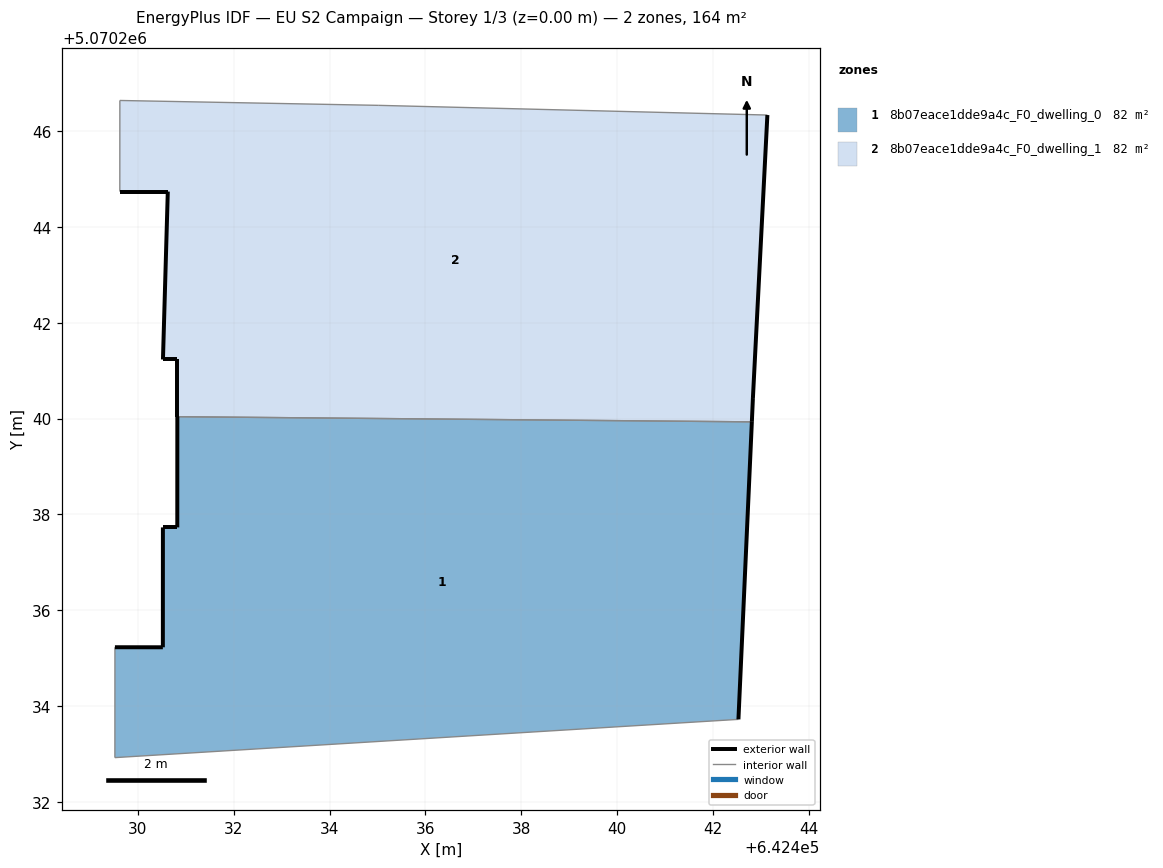
=== STOREY PLAN SPEC (per zone: floor XY polygon, exterior-wall plan segments, windows/doors) ===
zone 1: 8b07eace1dde9a4c_F0_dwelling_0  (82.1 m²)
  floor: (642442.53, 5070233.72) (642442.81, 5070239.93) (642430.82, 5070240.04) (642430.82, 5070237.73) (642430.52, 5070237.73) (642430.52, 5070235.23) (642429.52, 5070235.23) (642429.52, 5070232.93)
  exterior wall: (642442.81, 5070239.93) – (642442.53, 5070233.72)  [6.2 m]
  exterior wall: (642429.52, 5070235.23) – (642430.52, 5070235.23)  [1.0 m]
  exterior wall: (642430.52, 5070235.23) – (642430.52, 5070237.73)  [2.5 m]
  exterior wall: (642430.52, 5070237.73) – (642430.82, 5070237.73)  [0.3 m]
  exterior wall: (642430.82, 5070237.73) – (642430.82, 5070240.04)  [2.3 m]
  interior walls: 3
zone 2: 8b07eace1dde9a4c_F0_dwelling_1  (82.1 m²)
  floor: (642442.81, 5070239.93) (642442.83, 5070240.43) (642443.13, 5070246.33) (642435.03, 5070246.54) (642429.62, 5070246.64) (642429.62, 5070244.74) (642430.62, 5070244.74) (642430.52, 5070241.23) (642430.82, 5070241.23) (642430.82, 5070240.04)
  exterior wall: (642430.62, 5070244.74) – (642429.62, 5070244.74)  [1.0 m]
  exterior wall: (642443.13, 5070246.33) – (642442.83, 5070240.43)  [5.9 m]
  exterior wall: (642442.83, 5070240.43) – (642442.81, 5070239.93)  [0.5 m]
  exterior wall: (642430.82, 5070240.04) – (642430.82, 5070241.23)  [1.2 m]
  exterior wall: (642430.82, 5070241.23) – (642430.52, 5070241.23)  [0.3 m]
  exterior wall: (642430.52, 5070241.23) – (642430.62, 5070244.74)  [3.5 m]
  interior walls: 4

=== DERIVED (storey summary) ===
Building: EU S2 Campaign
Storey: 1 of 3  (floor level z = 0.00 m)
Storey gross floor area: 164.2 m²
Zones on this storey: 2
  - 8b07eace1dde9a4c_F0_dwelling_0: floor 82.1 m²; exterior wall 12.3 m (37.0 m²); WWR 0.0%
  - 8b07eace1dde9a4c_F0_dwelling_1: floor 82.1 m²; exterior wall 12.4 m (37.2 m²); WWR 0.0%
Zone adjacency (shared interzone walls):
  - 8b07eace1dde9a4c_F0_dwelling_0 ↔ 8b07eace1dde9a4c_F0_dwelling_1